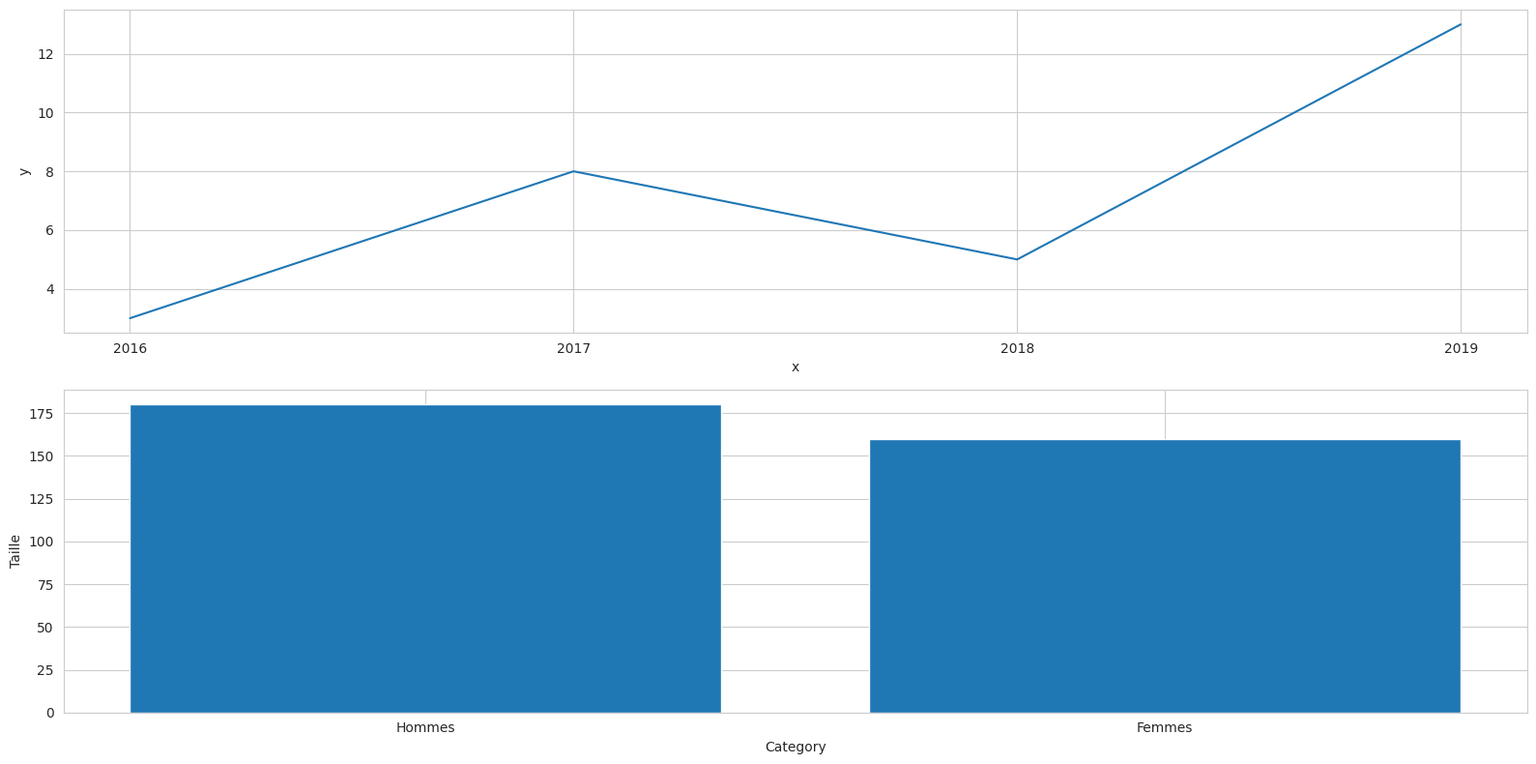

The matplotlib source for this figure:
import numpy as np
import pandas as pd
import matplotlib.pyplot as plt
import seaborn as sns

if __name__ == "__main__":

    w = 178

    print("-" * w)

    # x = ["2016", "2017", "2018", "2019"]
    # y = [3, 8, 5, 12]

    # OU:

    data = [("2016", 3), ("2017", 8), ("2018", 5), ("2019", 13)]
    sns.set_style("whitegrid")

    df = pd.DataFrame(data, columns=["Années", "Valeurs"])
    x = df["Années"]
    y = df["Valeurs"]

    # Version directe avec pandas
    # df.plot(
    #     x="Années",
    #     y="Valeurs",
    #     kind="line",
    #     marker="o",
    #     color="blue",
    #     figsize=(8, 5),
    #     title="Évolution des valeurs",
    # )
    # plt.ylabel("Valeurs")
    # plt.tight_layout() # Rempli le layout
    # plt.show()

    # Simple grap (MatLab)

    # plt.figure("Titre de la figure")  # nom de la fenetre
    # plt.title("Notre simple graph")
    # plt.xlabel("Axe des x")
    # plt.ylabel("Axe des y")
    # plt.tight_layout()
    # plt.plot(x, y)
    # plt.show()

    # # Graphs évolué(Matplot object)
    # fig, ax = plt.subplots(figsize=(16, 4), nrows=1, ncols=3)
    # fig.canvas.manager.set_window_title("Différents graphs")  # nom de la fenetre

    # ax[0].set_title("Graph en Lignes")
    # ax[0].plot(x, y)
    # ax[0].set_xlabel("Axe des x")
    # ax[0].set_ylabel("Axe des y")

    # ax[1].set_title("Graph en Points")
    # ax[1].set_xlabel("Années")
    # ax[1].set_ylabel("Valeurs")
    # ax[1].scatter(
    #     x,
    #     y,
    #     color="red",
    #     s=500,
    #     marker="*",
    #     alpha=0.5,
    #     edgecolors="black",
    #     linewidths=2,
    # )

    # # 🔹 Graph 3 : superposition ligne + étoiles
    # ax[2].set_title("Graph combiné")
    # ax[2].plot(x, y, color="blue", label="Ligne")
    # ax[2].scatter(
    #     x,
    #     y,
    #     color="red",
    #     s=50,
    #     marker="o",
    #     alpha=0.5,
    #     edgecolors="black",
    #     linewidths=2,
    #     label="Points",
    # )
    # ax[2].set_xlabel("X")
    # ax[2].set_ylabel("Y")
    # ax[2].legend()

    # plt.tight_layout()
    # sns.set_style("whitegrid")
    # # plt.show()

    # plt.xlabel("Category")
    # plt.ylabel("Taille")
    # x = ["Hommes", "Femmes"]
    # y = [180, 160]
    # plt.bar(x, y)
    # plt.show()


    # Version recommandée
    # creer une figure
    fig = plt.figure(figsize=(16, 8))
    # definir le nombre de subplot et creer les axes
    ax1 = fig.add_subplot(211)  # 2 nrow, 1 ncols, graph #1
    ax2 = fig.add_subplot(212)  # 2 nrow, 1 ncols, graph #2

    # modifier chaque ax pour faire l'affichage
    ax1.set_xlabel("x")
    ax1.set_ylabel("y")
    ax1.plot(x, y)

    ax2.set_xlabel("Category")
    ax2.set_ylabel("Taille")
    x = ["Hommes", "Femmes"]
    y = [180, 160]
    ax2.bar(x, y)

    plt.tight_layout()
    plt.show()
